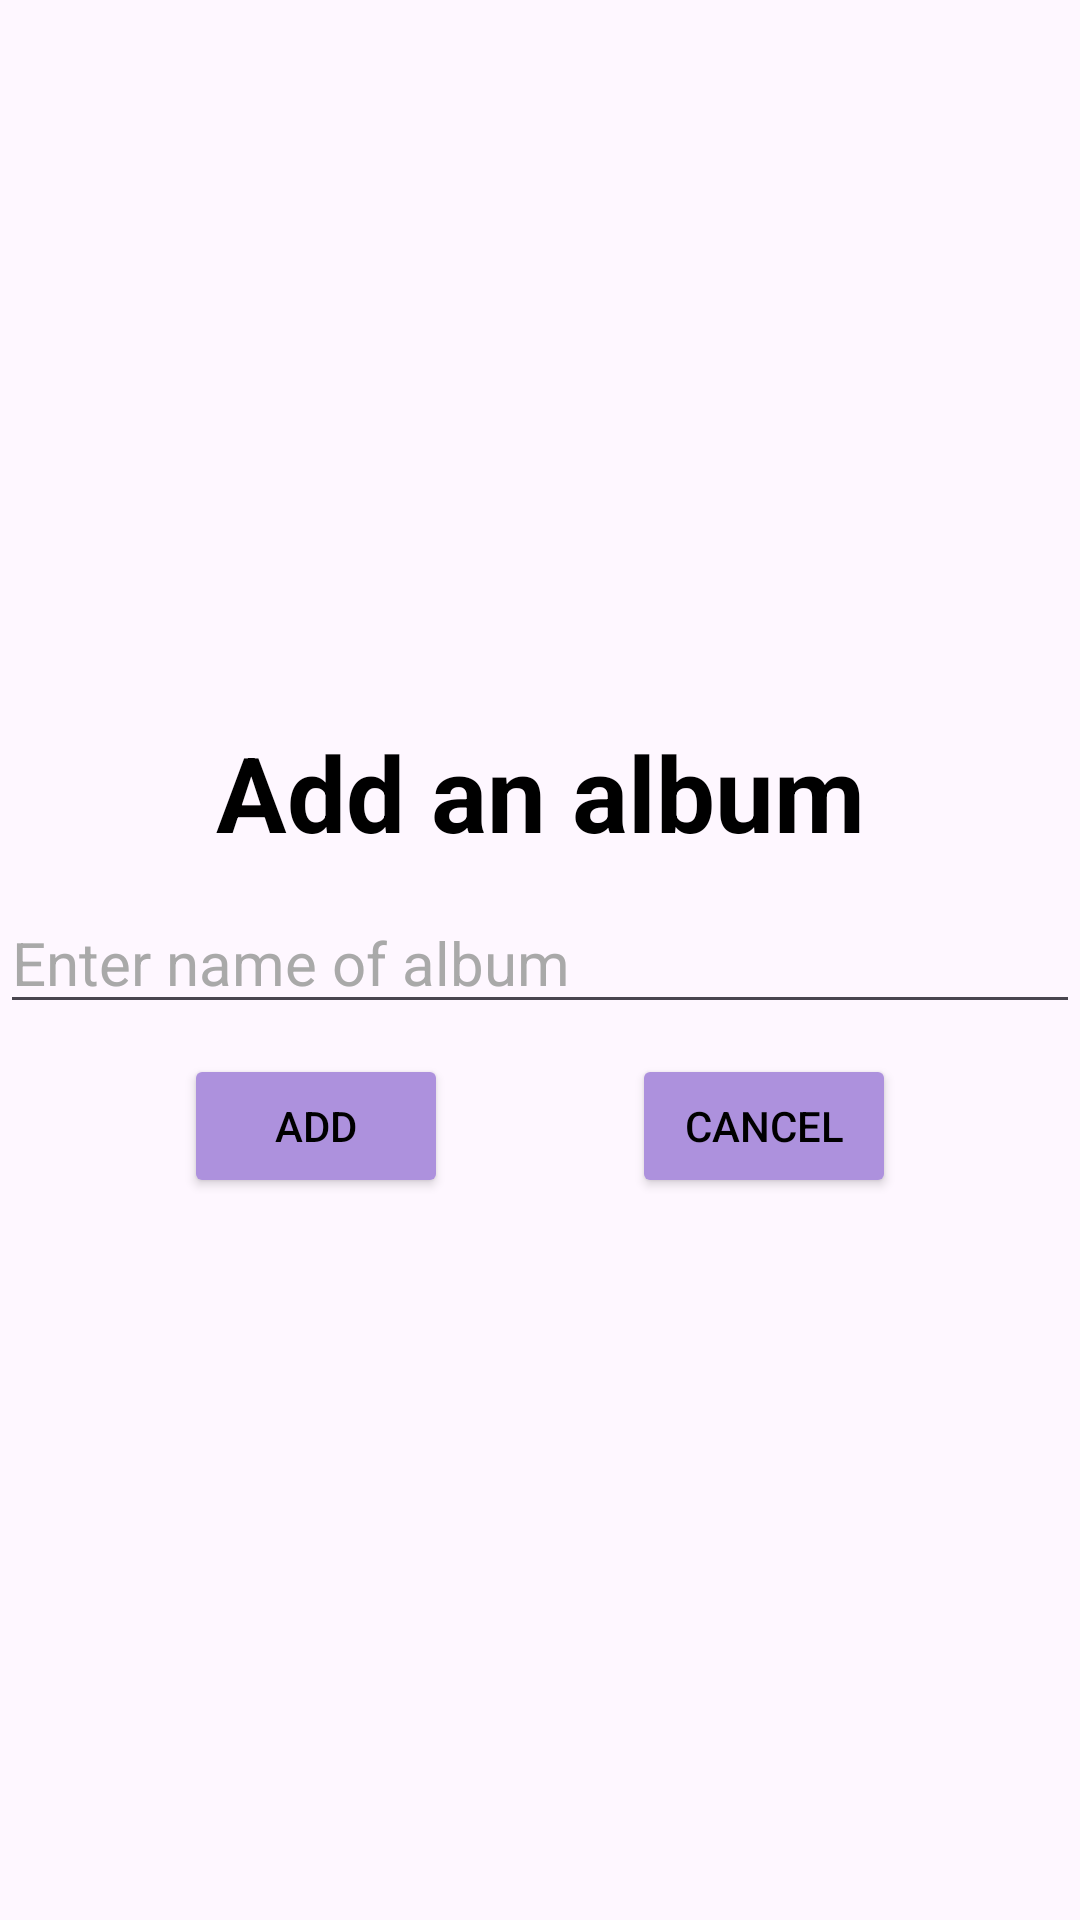

Produce the Android XML layout that renders to this screen, including the resource entries it uses.
<!-- AndroidManifest.xml: application theme Theme.ImagesGallery -->
<!-- res/layout/dialog_add_album.xml -->
<?xml version="1.0" encoding="utf-8"?>
<LinearLayout xmlns:android="http://schemas.android.com/apk/res/android"
    xmlns:app="http://schemas.android.com/apk/res-auto"
    android:layout_width="match_parent"
    android:layout_height="match_parent"
    android:orientation="vertical"
    android:gravity="center">

    <TextView
        android:layout_marginTop="5dp"
        android:id="@+id/title_dialog"
        android:layout_width="match_parent"
        android:layout_height="wrap_content"
        android:text="@string/DialogAddAlbumTitle"
        android:gravity="center"
        android:textSize="35sp"
        android:textStyle="bold"
        android:textColor="@color/black"/>

    <EditText
        android:id="@+id/edtAlbumName"
        android:layout_width="match_parent"
        android:layout_height="wrap_content"
        android:textSize="20sp"
        android:hint="@string/HintEnterNameAlbum"
        android:layout_marginTop="10dp"
        android:textColor="@color/black"
        android:textColorHint="#A9A9A9"
        android:singleLine="true"
        android:scrollHorizontally="true"
        android:autofillHints=""
        android:inputType="text" />

    <androidx.constraintlayout.widget.ConstraintLayout
        android:layout_width="match_parent"
        android:layout_height="wrap_content"
        android:layout_marginTop="10dp"
        android:layout_marginBottom="5dp">

        <Button
            android:backgroundTint="#AD91DD"
            android:id="@+id/buttonAdd"
            android:layout_width="wrap_content"
            android:layout_height="wrap_content"
            android:text="@string/AddAlbumBtnInDialog"
            app:layout_constraintBottom_toBottomOf="parent"
            app:layout_constraintEnd_toStartOf="@+id/buttonCancel"
            app:layout_constraintStart_toStartOf="parent"
            app:layout_constraintTop_toTopOf="parent"
            android:textColor="@color/black"/>

        <Button
            android:backgroundTint="#AD91DD"
            android:id="@+id/buttonCancel"
            android:layout_width="wrap_content"
            android:layout_height="wrap_content"
            android:text="@string/CancelBtnInDialog"
            app:layout_constraintBottom_toBottomOf="parent"
            app:layout_constraintEnd_toEndOf="parent"
            app:layout_constraintStart_toEndOf="@+id/buttonAdd"
            app:layout_constraintTop_toTopOf="parent"
            android:textColor="@color/black"/>

    </androidx.constraintlayout.widget.ConstraintLayout>

</LinearLayout>
<!-- resources referenced by this layout -->
<resources>
  <color name="black">#FF000000</color>
  <string name="AddAlbumBtnInDialog">Add</string>
  <string name="CancelBtnInDialog">Cancel</string>
  <string name="DialogAddAlbumTitle">Add an album</string>
  <string name="HintEnterNameAlbum">Enter name of album</string>
  <style name="Theme.ImagesGallery" parent="Base.Theme.ImagesGallery" />
  <style name="Base.Theme.ImagesGallery" parent="Theme.Material3.Light.NoActionBar">
          <item name="colorPrimary">@color/lavender</item>
          <item name="colorPrimaryVariant">@color/lavender</item>
          <item name="colorOnPrimary">@color/white</item>
  
          <item name="colorSecondary">@color/teal_200</item>
          <item name="colorSecondaryVariant">@color/teal_700</item>
          <item name="colorOnSecondary">@color/black</item>
  
          <item name="android:statusBarColor">?attr/colorPrimaryVariant</item>
      </style>
  <color name="lavender">#FF8692F7</color>
  <color name="white">#FFFFFFFF</color>
  <color name="teal_200">#FF03DAC5</color>
  <color name="teal_700">#FF018786</color>
</resources>
